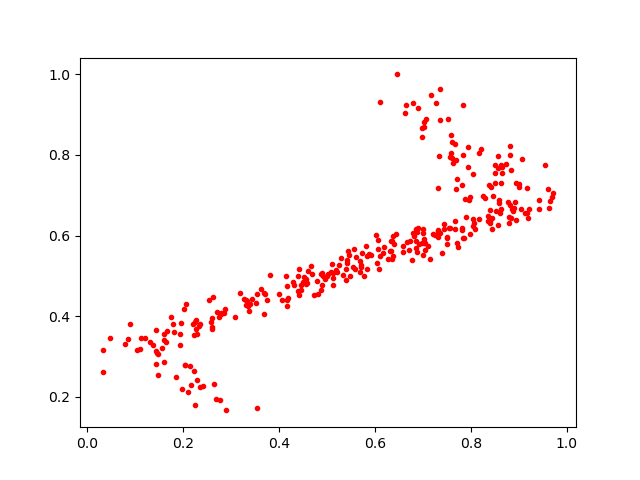

The data file committed next to this chart (first rows):
0.25936678, 0.36667332
0.8942, 0.6382
0.4165, 0.4735
0.8361, 0.648
0.9616, 0.7148
0.7706, 0.5809
0.4528, 0.4978
0.736, 0.9643
0.2275, 0.3912
0.2299, 0.3564
0.698, 0.844
0.7362, 0.6059
0.6806, 0.9282
0.8076, 0.631
0.5592, 0.5177
0.5422, 0.5393
0.1428, 0.3647
0.6894, 0.9158
0.8508, 0.775
0.4141, 0.5003
0.7504, 0.5934
0.8812, 0.8008
0.224, 0.3864
0.7048, 0.5817
0.7143, 0.5412
0.6987, 0.5812
0.573, 0.5562
0.3688, 0.4046
0.7017, 0.5819
0.3309, 0.4406
0.08586, 0.342
0.7321, 0.5956
0.6096, 0.5167
0.6917, 0.5779
0.7246, 0.6009
0.2206, 0.3802
0.5813, 0.5736
0.645, 0.6044
0.4498, 0.4855
0.1042, 0.3161
0.8178, 0.6399
0.7064, 0.8894
0.8045, 0.6225
0.113, 0.3455
0.7886, 0.69
0.7015, 0.552
0.2904, 0.1658
0.5684, 0.5086
0.4898, 0.5063
0.9418, 0.6661
0.1927, 0.3553
0.2858, 0.4076
0.79, 0.645
0.226, 0.3676
0.5119, 0.5081
0.1644, 0.335
0.2578, 0.3855
0.7497, 0.597
0.954, 0.7762
0.3997, 0.4556
0.7543, 0.6197
... 263 more rows
